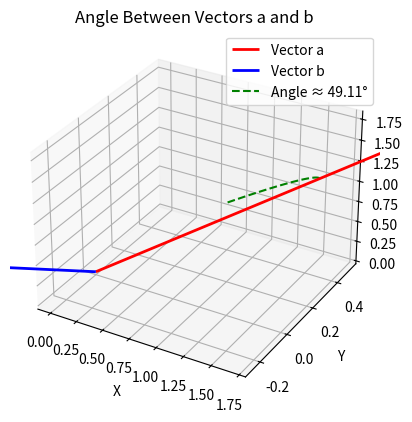

This chart was generated by the following Python code:
import numpy as np
import matplotlib.pyplot as plt
from mpl_toolkits.mplot3d import Axes3D

# Define vectors
a = np.array([3, 1, 2])
b = np.array([2, -2, 4])

# Compute angle
dot = np.dot(a, b)
mag_a = np.linalg.norm(a)
mag_b = np.linalg.norm(b)
cos_theta = dot / (mag_a * mag_b)
theta = np.degrees(np.arccos(cos_theta))

print(f"Angle between vectors = {theta:.2f} degrees")

# Create 3D figure
fig = plt.figure()
ax = fig.add_subplot(111, projection='3d')

# Plot vectors
ax.quiver(0, 0, 0, a[0], a[1], a[2], color='r', label='Vector a', linewidth=2, arrow_length_ratio=0.1)
ax.quiver(0, 0, 0, b[0], b[1], b[2], color='b', label='Vector b', linewidth=2, arrow_length_ratio=0.1)

# Plot angle arc (fix broadcasting)
t = np.linspace(0, np.arccos(cos_theta), 100)
arc = (mag_a/2) * (np.cos(t)[:,None] * (a/mag_a) + np.sin(t)[:,None] * (b/mag_b))
ax.plot(arc[:,0], arc[:,1], arc[:,2], 'g--', label=f'Angle ≈ {theta:.2f}°')

# Labels and formatting
ax.set_xlabel('X')
ax.set_ylabel('Y')
ax.set_zlabel('Z')
ax.legend()
ax.set_title("Angle Between Vectors a and b")

# Save figure
plt.savefig("vector_angle.png", dpi=300)   # Saves image
plt.show()

